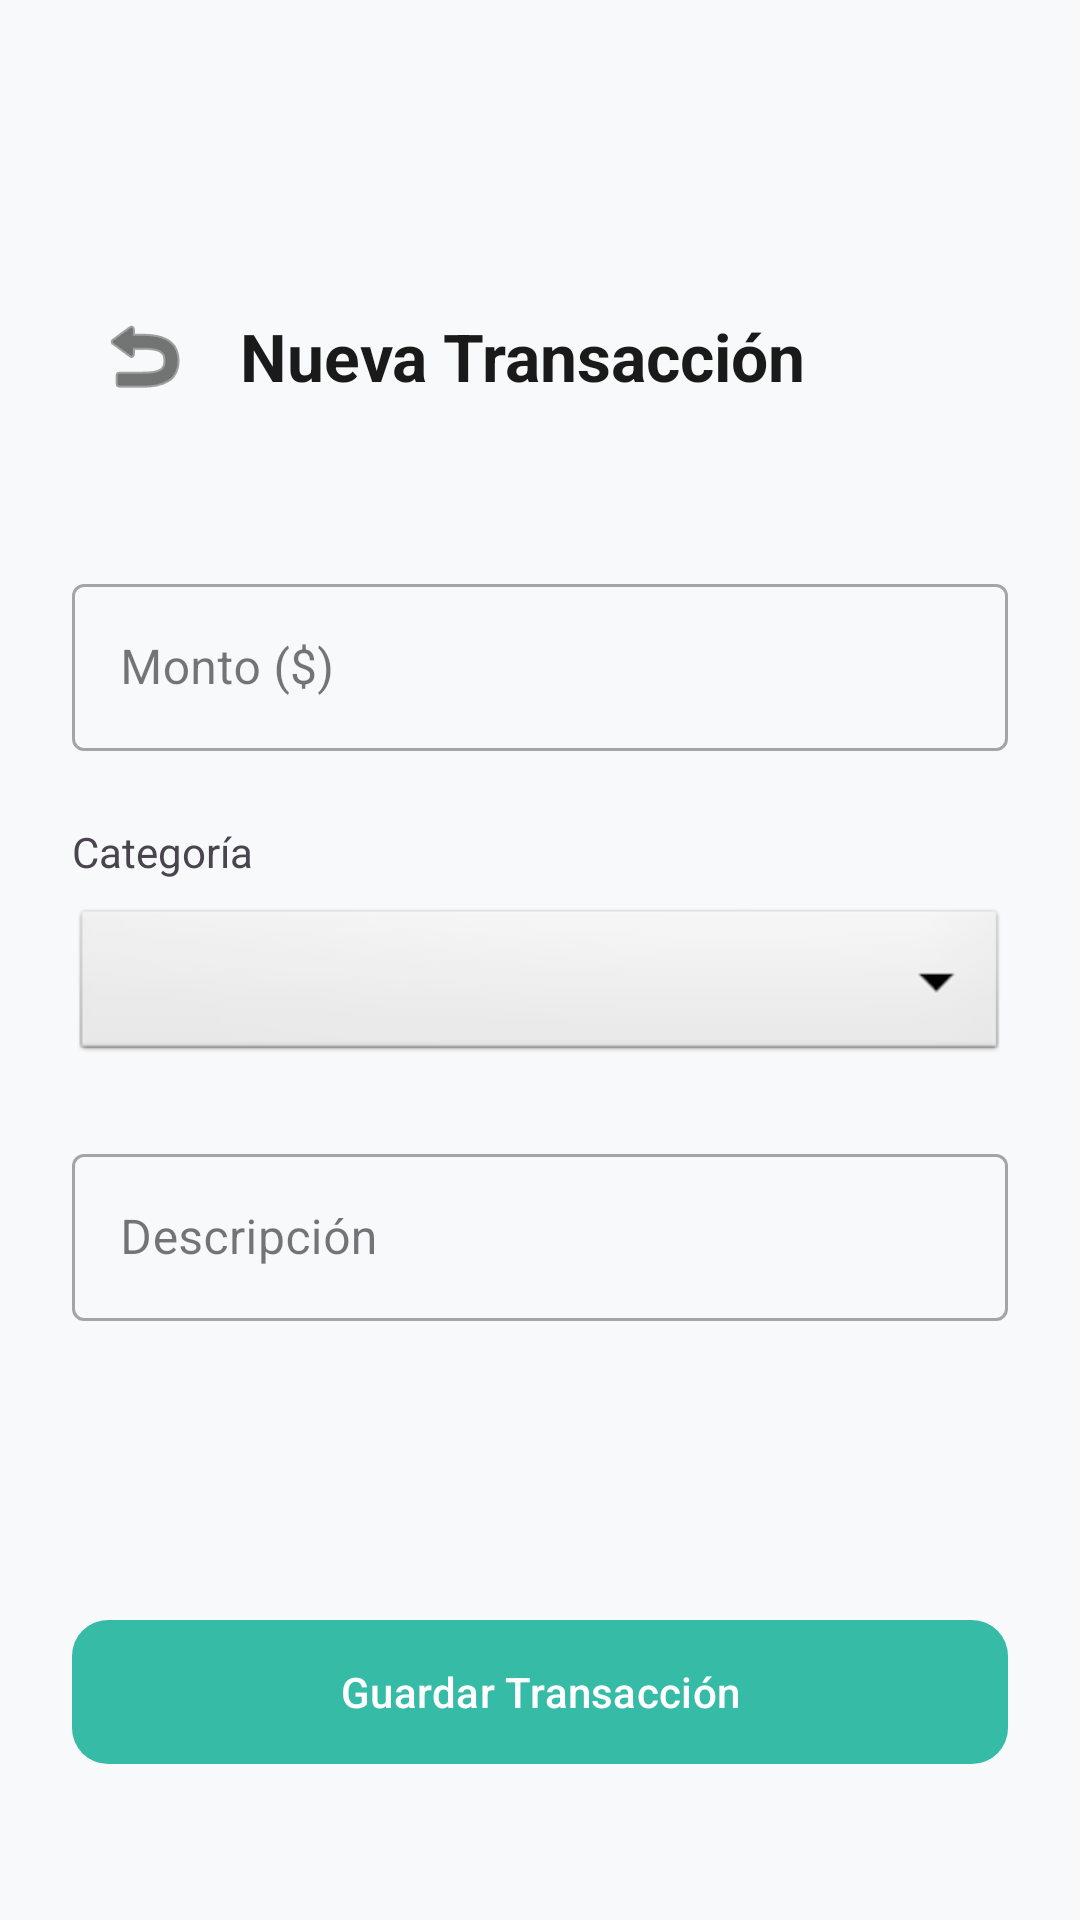

Android layout source for this screen:
<!-- AndroidManifest.xml: application theme Theme.Perfz -->
<!-- res/layout/fragment_add_transaction.xml -->
<?xml version="1.0" encoding="utf-8"?>
<androidx.constraintlayout.widget.ConstraintLayout
    xmlns:android="http://schemas.android.com/apk/res/android"
    xmlns:app="http://schemas.android.com/apk/res-auto"
    android:layout_width="match_parent"
    android:layout_height="match_parent"
    android:padding="24dp"
    android:background="#F8F9FA">

    <androidx.constraintlayout.widget.Guideline
        android:id="@+id/guidelineAddTop"
        android:layout_width="wrap_content"
        android:layout_height="wrap_content"
        android:orientation="horizontal"
        app:layout_constraintGuide_begin="80dp" />

    <ImageButton
        android:id="@+id/btnBack"
        android:layout_width="48dp"
        android:layout_height="48dp"
        android:background="?attr/selectableItemBackgroundBorderless"
        android:contentDescription="Regresar"
        app:srcCompat="@android:drawable/ic_menu_revert"
        app:tint="#1A1A1A"
        app:layout_constraintBottom_toBottomOf="@+id/tvTitle"
        app:layout_constraintStart_toStartOf="parent"
        app:layout_constraintTop_toTopOf="@+id/tvTitle" />

    <TextView
        android:id="@+id/tvTitle"
        android:layout_width="wrap_content"
        android:layout_height="wrap_content"
        android:layout_marginStart="8dp"
        android:text="Nueva Transacción"
        android:textSize="22sp"
        android:textStyle="bold"
        android:textColor="#1A1A1A"
        app:layout_constraintTop_toTopOf="@id/guidelineAddTop"
        app:layout_constraintStart_toEndOf="@id/btnBack" />

    <com.google.android.material.button.MaterialButtonToggleGroup
        android:id="@+id/toggleGroupType"
        android:layout_width="match_parent"
        android:layout_height="wrap_content"
        android:layout_marginTop="32dp"
        app:singleSelection="true"
        app:checkedButton="@+id/btnExpense"
        app:layout_constraintTop_toBottomOf="@+id/tvTitle">

        <Button
            android:id="@+id/btnIncome"
            style="?attr/materialButtonOutlinedStyle"
            android:layout_width="0dp"
            android:layout_height="wrap_content"
            android:layout_weight="1"
            android:text="Abono" />

        <Button
            android:id="@+id/btnExpense"
            style="?attr/materialButtonOutlinedStyle"
            android:layout_width="0dp"
            android:layout_height="wrap_content"
            android:layout_weight="1"
            android:text="Deuda" />

        <Button
            android:id="@+id/btnInvestment"
            style="?attr/materialButtonOutlinedStyle"
            android:layout_width="0dp"
            android:layout_height="wrap_content"
            android:layout_weight="1"
            android:text="Inversión" />
    </com.google.android.material.button.MaterialButtonToggleGroup>

    <com.google.android.material.textfield.TextInputLayout
        android:id="@+id/tilAmount"
        style="@style/Widget.MaterialComponents.TextInputLayout.OutlinedBox"
        android:layout_width="match_parent"
        android:layout_height="wrap_content"
        android:layout_marginTop="24dp"
        android:hint="Monto ($)"
        app:layout_constraintTop_toBottomOf="@+id/toggleGroupType">

        <com.google.android.material.textfield.TextInputEditText
            android:id="@+id/etAmount"
            android:layout_width="match_parent"
            android:layout_height="wrap_content"
            android:inputType="numberDecimal" />
    </com.google.android.material.textfield.TextInputLayout>

    <TextView
        android:id="@+id/tvLabelCategory"
        android:layout_width="wrap_content"
        android:layout_height="wrap_content"
        android:layout_marginTop="24dp"
        android:text="Categoría"
        android:textSize="14sp"
        app:layout_constraintTop_toBottomOf="@+id/tilAmount"
        app:layout_constraintStart_toStartOf="parent" />

    <Spinner
        android:id="@+id/spCategory"
        android:layout_width="match_parent"
        android:layout_height="54dp"
        android:layout_marginTop="8dp"
        android:padding="8dp"
        android:background="@android:drawable/btn_dropdown"
        app:layout_constraintTop_toBottomOf="@+id/tvLabelCategory" />

    <com.google.android.material.textfield.TextInputLayout
        android:id="@+id/tilDesc"
        style="@style/Widget.MaterialComponents.TextInputLayout.OutlinedBox"
        android:layout_width="match_parent"
        android:layout_height="wrap_content"
        android:layout_marginTop="24dp"
        android:hint="Descripción"
        app:layout_constraintTop_toBottomOf="@+id/spCategory">

        <com.google.android.material.textfield.TextInputEditText
            android:id="@+id/etDesc"
            android:layout_width="match_parent"
            android:layout_height="wrap_content"
            android:inputType="textCapSentences" />
    </com.google.android.material.textfield.TextInputLayout>

    <com.google.android.material.button.MaterialButton
        android:id="@+id/btnSave"
        android:layout_width="match_parent"
        android:layout_height="56dp"
        android:layout_marginBottom="24dp"
        android:text="Guardar Transacción"
        android:textAllCaps="false"
        app:cornerRadius="12dp"
        app:backgroundTint="#36BBA7"
        app:layout_constraintBottom_toBottomOf="parent" />

</androidx.constraintlayout.widget.ConstraintLayout>
<!-- resources referenced by this layout -->
<resources>
  <style name="Theme.Perfz" parent="Base.Theme.Perfz" />
  <style name="Base.Theme.Perfz" parent="Theme.Material3.DayNight.NoActionBar">
          
          
      </style>
</resources>
